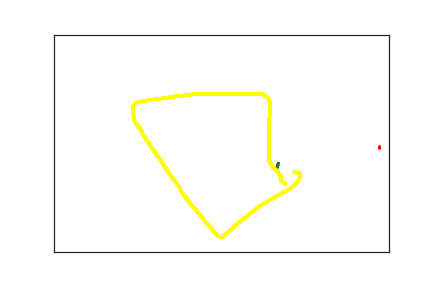

Data behind this chart, as committed beside it:
4.900000000000000000e+02, 4.040000000000000000e+02, 0.000000000000000000e+00, 1.000000000000000000e+00
4.860000000000000000e+02, 2.560000000000000000e+02, 6.250000000000000000e+02, 2.000000000000000000e+00
4.860000000000000000e+02, 2.600000000000000000e+02, 7.000000000000000000e+02, 2.000000000000000000e+00
4.850000000000000000e+02, 2.600000000000000000e+02, 7.860000000000000000e+02, 2.000000000000000000e+00
3.350000000000000000e+02, 2.960000000000000000e+02, 1.508000000000000000e+03, 3.000000000000000000e+00
3.330000000000000000e+02, 3.070000000000000000e+02, 1.588000000000000000e+03, 3.000000000000000000e+00
3.310000000000000000e+02, 3.100000000000000000e+02, 1.604000000000000000e+03, 3.000000000000000000e+00
3.310000000000000000e+02, 3.110000000000000000e+02, 1.619000000000000000e+03, 3.000000000000000000e+00
3.450000000000000000e+02, 3.430000000000000000e+02, 8.639986100000000000e+07, 4.000000000000000000e+00
3.390000000000000000e+02, 3.350000000000000000e+02, 8.639990000000000000e+07, 4.000000000000000000e+00
3.390000000000000000e+02, 3.330000000000000000e+02, 8.639991100000000000e+07, 4.000000000000000000e+00
3.390000000000000000e+02, 3.280000000000000000e+02, 8.639992800000000000e+07, 4.000000000000000000e+00
3.370000000000000000e+02, 3.210000000000000000e+02, 8.639995200000000000e+07, 4.000000000000000000e+00
3.340000000000000000e+02, 3.150000000000000000e+02, 8.639996700000000000e+07, 4.000000000000000000e+00
3.300000000000000000e+02, 3.090000000000000000e+02, 8.639998000000000000e+07, 4.000000000000000000e+00
3.260000000000000000e+02, 3.040000000000000000e+02, 0.000000000000000000e+00, 4.000000000000000000e+00
3.260000000000000000e+02, 3.020000000000000000e+02, 2.600000000000000000e+01, 4.000000000000000000e+00
3.240000000000000000e+02, 2.960000000000000000e+02, 2.700000000000000000e+01, 4.000000000000000000e+00
3.220000000000000000e+02, 2.920000000000000000e+02, 4.300000000000000000e+01, 4.000000000000000000e+00
3.210000000000000000e+02, 2.870000000000000000e+02, 6.600000000000000000e+01, 4.000000000000000000e+00
3.210000000000000000e+02, 2.810000000000000000e+02, 7.700000000000000000e+01, 4.000000000000000000e+00
3.210000000000000000e+02, 2.740000000000000000e+02, 9.800000000000000000e+01, 4.000000000000000000e+00
3.210000000000000000e+02, 2.580000000000000000e+02, 1.320000000000000000e+02, 4.000000000000000000e+00
3.210000000000000000e+02, 2.510000000000000000e+02, 1.480000000000000000e+02, 4.000000000000000000e+00
3.210000000000000000e+02, 2.430000000000000000e+02, 1.640000000000000000e+02, 4.000000000000000000e+00
3.210000000000000000e+02, 2.360000000000000000e+02, 1.790000000000000000e+02, 4.000000000000000000e+00
3.210000000000000000e+02, 2.290000000000000000e+02, 2.040000000000000000e+02, 4.000000000000000000e+00
3.210000000000000000e+02, 2.220000000000000000e+02, 2.200000000000000000e+02, 4.000000000000000000e+00
3.210000000000000000e+02, 2.100000000000000000e+02, 2.430000000000000000e+02, 4.000000000000000000e+00
3.210000000000000000e+02, 2.040000000000000000e+02, 2.590000000000000000e+02, 4.000000000000000000e+00
3.210000000000000000e+02, 1.990000000000000000e+02, 2.820000000000000000e+02, 4.000000000000000000e+00
3.210000000000000000e+02, 1.940000000000000000e+02, 3.030000000000000000e+02, 4.000000000000000000e+00
3.220000000000000000e+02, 1.900000000000000000e+02, 3.190000000000000000e+02, 4.000000000000000000e+00
3.220000000000000000e+02, 1.850000000000000000e+02, 3.390000000000000000e+02, 4.000000000000000000e+00
3.230000000000000000e+02, 1.810000000000000000e+02, 3.560000000000000000e+02, 4.000000000000000000e+00
3.230000000000000000e+02, 1.720000000000000000e+02, 3.770000000000000000e+02, 4.000000000000000000e+00
3.230000000000000000e+02, 1.670000000000000000e+02, 3.960000000000000000e+02, 4.000000000000000000e+00
3.230000000000000000e+02, 1.630000000000000000e+02, 4.150000000000000000e+02, 4.000000000000000000e+00
3.230000000000000000e+02, 1.590000000000000000e+02, 4.320000000000000000e+02, 4.000000000000000000e+00
3.220000000000000000e+02, 1.550000000000000000e+02, 4.520000000000000000e+02, 4.000000000000000000e+00
3.210000000000000000e+02, 1.530000000000000000e+02, 4.680000000000000000e+02, 4.000000000000000000e+00
3.210000000000000000e+02, 1.500000000000000000e+02, 4.820000000000000000e+02, 4.000000000000000000e+00
3.200000000000000000e+02, 1.480000000000000000e+02, 4.980000000000000000e+02, 4.000000000000000000e+00
3.190000000000000000e+02, 1.460000000000000000e+02, 5.140000000000000000e+02, 4.000000000000000000e+00
3.180000000000000000e+02, 1.430000000000000000e+02, 5.290000000000000000e+02, 4.000000000000000000e+00
3.160000000000000000e+02, 1.410000000000000000e+02, 5.430000000000000000e+02, 4.000000000000000000e+00
3.150000000000000000e+02, 1.390000000000000000e+02, 5.700000000000000000e+02, 4.000000000000000000e+00
3.140000000000000000e+02, 1.380000000000000000e+02, 5.760000000000000000e+02, 4.000000000000000000e+00
3.130000000000000000e+02, 1.380000000000000000e+02, 6.050000000000000000e+02, 4.000000000000000000e+00
3.120000000000000000e+02, 1.380000000000000000e+02, 6.640000000000000000e+02, 4.000000000000000000e+00
3.110000000000000000e+02, 1.380000000000000000e+02, 8.860000000000000000e+02, 4.000000000000000000e+00
3.110000000000000000e+02, 1.370000000000000000e+02, 9.010000000000000000e+02, 4.000000000000000000e+00
3.100000000000000000e+02, 1.370000000000000000e+02, 9.180000000000000000e+02, 4.000000000000000000e+00
3.090000000000000000e+02, 1.370000000000000000e+02, 9.500000000000000000e+02, 4.000000000000000000e+00
3.080000000000000000e+02, 1.370000000000000000e+02, 9.850000000000000000e+02, 4.000000000000000000e+00
3.070000000000000000e+02, 1.370000000000000000e+02, 1.004000000000000000e+03, 4.000000000000000000e+00
3.060000000000000000e+02, 1.370000000000000000e+02, 1.016000000000000000e+03, 4.000000000000000000e+00
3.040000000000000000e+02, 1.370000000000000000e+02, 1.030000000000000000e+03, 4.000000000000000000e+00
3.020000000000000000e+02, 1.370000000000000000e+02, 1.050000000000000000e+03, 4.000000000000000000e+00
2.980000000000000000e+02, 1.370000000000000000e+02, 1.064000000000000000e+03, 4.000000000000000000e+00
2.930000000000000000e+02, 1.370000000000000000e+02, 1.076000000000000000e+03, 4.000000000000000000e+00
... 118 more rows
